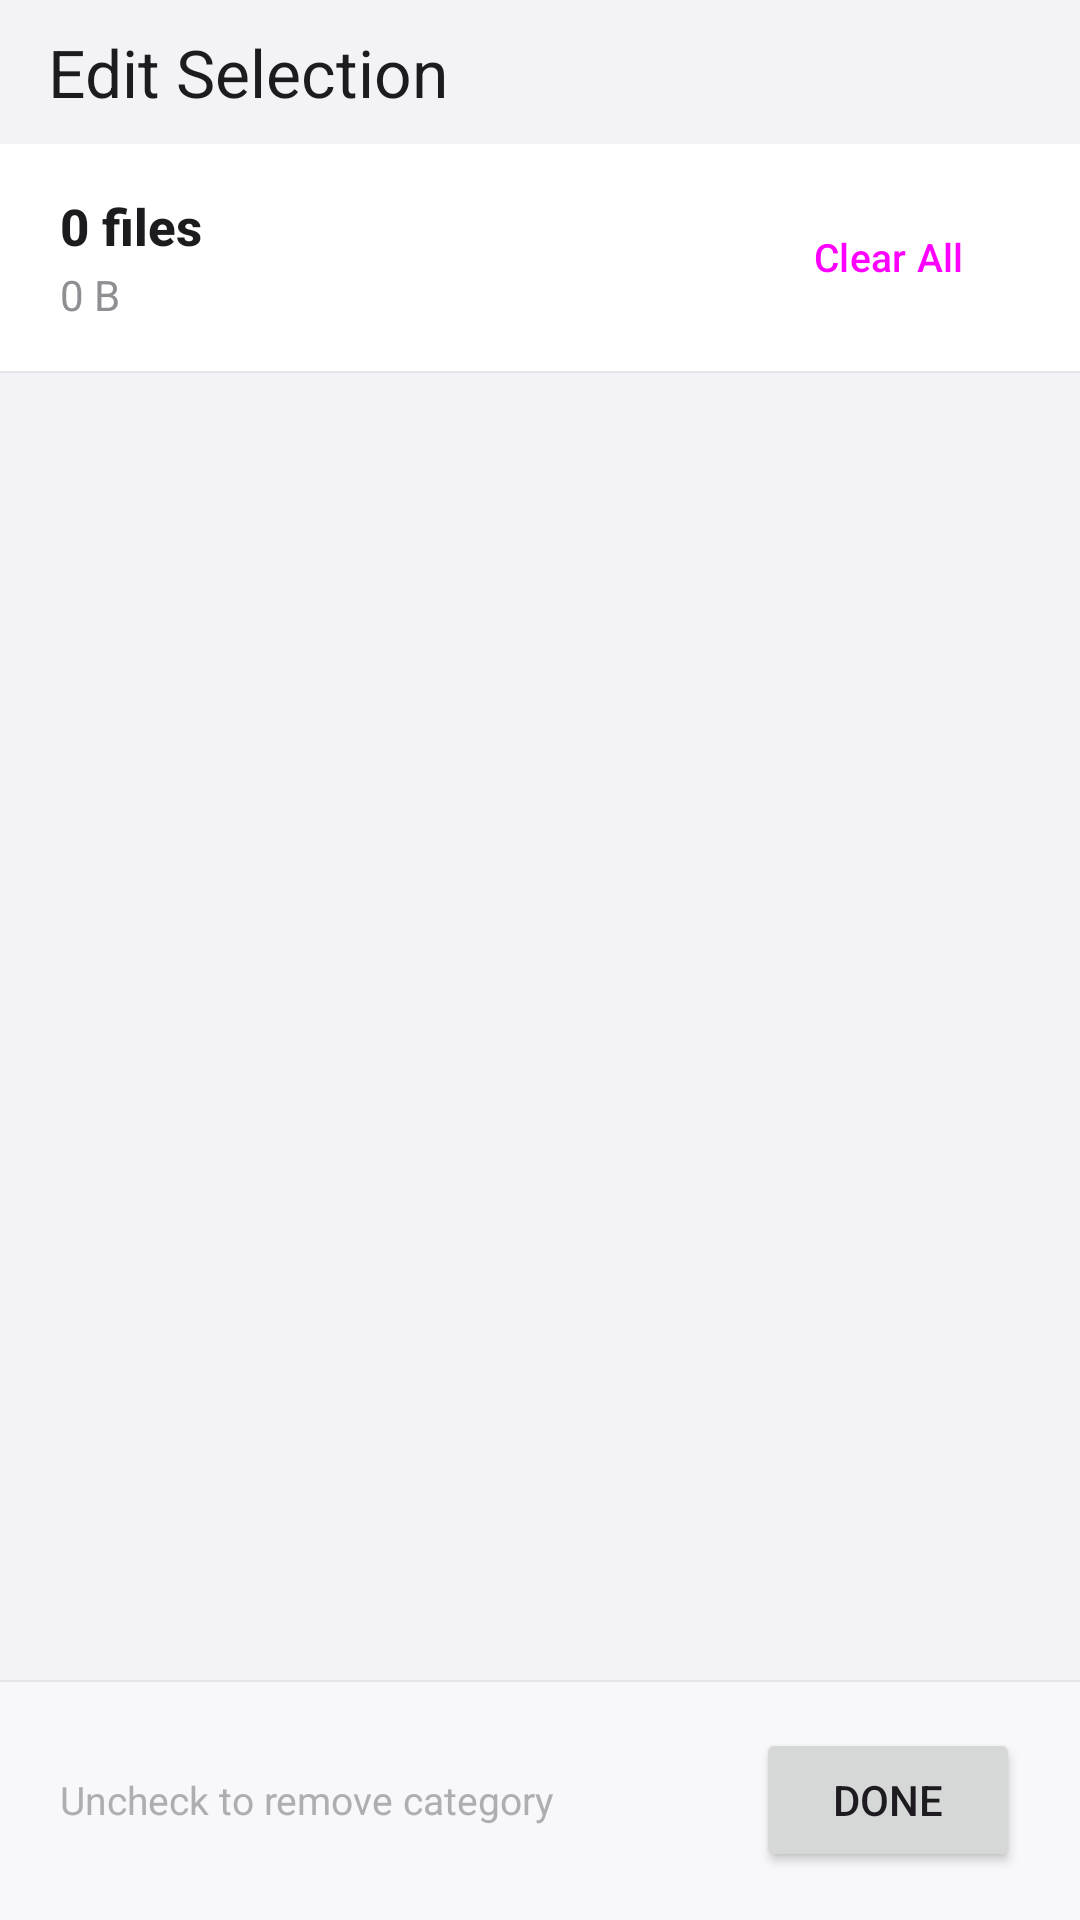

Reconstruct the res/layout file that produces this screen, plus the resources it refers to.
<!-- AndroidManifest.xml: activity theme Theme.DeCloud -->
<!-- res/layout/activity_selection.xml -->
<?xml version="1.0" encoding="utf-8"?>
<FrameLayout xmlns:android="http://schemas.android.com/apk/res/android"
    xmlns:app="http://schemas.android.com/apk/res-auto"
    android:layout_width="match_parent"
    android:layout_height="match_parent"
    android:background="@color/background">

<LinearLayout
    android:layout_width="match_parent"
    android:layout_height="match_parent"
    android:orientation="vertical"
    android:background="@color/background">

    
    <androidx.appcompat.widget.Toolbar
        android:id="@+id/toolbar"
        android:layout_width="match_parent"
        android:layout_height="@dimen/toolbar_height"
        android:background="@color/background"
        app:navigationIcon="@drawable/ic_arrow_back"
        app:title="Edit Selection"
        app:titleTextColor="@color/text_primary"
        app:navigationIconTint="@color/text_primary" />

    
    <LinearLayout
        android:layout_width="match_parent"
        android:layout_height="wrap_content"
        android:orientation="horizontal"
        android:paddingHorizontal="@dimen/space_5xl"
        android:paddingVertical="@dimen/space_3xl"
        android:background="@color/surface"
        android:gravity="center_vertical">

        <LinearLayout
            android:layout_width="0dp"
            android:layout_height="wrap_content"
            android:layout_weight="1"
            android:orientation="vertical">

            <TextView
                android:id="@+id/tvSelectionSummary"
                android:layout_width="wrap_content"
                android:layout_height="wrap_content"
                android:text="0 files"
                android:textSize="@dimen/text_heading_large"
                android:textStyle="bold"
                android:fontFamily="sans-serif-medium"
                android:textColor="@color/text_primary" />

            <TextView
                android:id="@+id/tvTotalSize"
                android:layout_width="wrap_content"
                android:layout_height="wrap_content"
                android:text="0 B"
                android:textSize="@dimen/text_body"
                android:textColor="@color/text_secondary"
                android:layout_marginTop="@dimen/space_2xs" />

        </LinearLayout>

        <Button
            android:id="@+id/btnClearAll"
            android:layout_width="wrap_content"
            android:layout_height="@dimen/icon_action"
            android:text="Clear All"
            android:textSize="@dimen/text_caption"
            style="@style/Widget.Material3.Button.TextButton" />

    </LinearLayout>

    <View
        android:layout_width="match_parent"
        android:layout_height="@dimen/stroke_hairline"
        android:background="@color/divider" />

    
    <FrameLayout
        android:layout_width="match_parent"
        android:layout_height="0dp"
        android:layout_weight="1">

        <androidx.recyclerview.widget.RecyclerView
            android:id="@+id/recyclerView"
            android:layout_width="match_parent"
            android:layout_height="match_parent"
            android:clipToPadding="false"
            android:paddingBottom="@dimen/recycler_bottom_padding" />

        <TextView
            android:id="@+id/tvEmptyState"
            android:layout_width="wrap_content"
            android:layout_height="wrap_content"
            android:layout_gravity="center"
            android:text="No items selected"
            android:textSize="@dimen/text_heading"
            android:fontFamily="sans-serif"
            android:textColor="@color/text_hint"
            android:visibility="gone" />

    </FrameLayout>

    
    <LinearLayout
        android:layout_width="match_parent"
        android:layout_height="wrap_content"
        android:orientation="horizontal"
        android:paddingHorizontal="@dimen/space_5xl"
        android:paddingVertical="@dimen/space_3xl"
        android:background="@drawable/bg_bottom_bar"
        android:gravity="center_vertical">

        <TextView
            android:layout_width="0dp"
            android:layout_height="wrap_content"
            android:layout_weight="1"
            android:text="Uncheck to remove category"
            android:textSize="@dimen/text_caption"
            android:textColor="@color/text_hint" />

        <Button
            android:id="@+id/btnContinue"
            android:layout_width="wrap_content"
            android:layout_height="@dimen/button_height_primary"
            android:text="Done"
            android:textSize="@dimen/text_body" />

    </LinearLayout>

</LinearLayout>


<FrameLayout
    android:id="@+id/loadingOverlay"
    android:layout_width="match_parent"
    android:layout_height="match_parent"
    android:background="#80000000"
    android:clickable="true"
    android:focusable="true"
    android:visibility="gone"
    android:elevation="10dp">

    <LinearLayout
        android:layout_width="wrap_content"
        android:layout_height="wrap_content"
        android:layout_gravity="center"
        android:orientation="vertical"
        android:gravity="center"
        android:padding="32dp"
        android:background="@drawable/bg_loading_card"
        android:elevation="4dp">

        <ProgressBar
            android:layout_width="48dp"
            android:layout_height="48dp"
            style="?android:attr/progressBarStyle" />

        <TextView
            android:id="@+id/tvLoadingMessage"
            android:layout_width="wrap_content"
            android:layout_height="wrap_content"
            android:layout_marginTop="16dp"
            android:text="Removing files..."
            android:textSize="@dimen/text_body"
            android:textColor="@color/text_primary" />

    </LinearLayout>

</FrameLayout>

</FrameLayout>
<!-- resources referenced by this layout -->
<resources>
  <color name="background">#F2F2F7</color>
  <color name="divider">#E5E5EA</color>
  <color name="surface">#FFFFFF</color>
  <color name="text_hint">#AEAEB2</color>
  <color name="text_primary">#1C1C1E</color>
  <color name="text_secondary">#8E8E93</color>
  <dimen name="button_height_primary">48dp</dimen>
  <dimen name="icon_action">40dp</dimen>
  <dimen name="recycler_bottom_padding">88dp</dimen>
  <dimen name="space_2xs">2dp</dimen>
  <dimen name="space_3xl">16dp</dimen>
  <dimen name="space_5xl">24dp</dimen>
  <dimen name="stroke_hairline">0.5dp</dimen>
  <dimen name="text_body">14sp</dimen>
  <dimen name="text_caption">13sp</dimen>
  <dimen name="text_heading">16sp</dimen>
  <dimen name="text_heading_large">17sp</dimen>
  <dimen name="toolbar_height">52dp</dimen>
  <!-- drawable bg_bottom_bar (drawable) -->
  <?xml version="1.0" encoding="utf-8"?>
  <layer-list xmlns:android="http://schemas.android.com/apk/res/android">
      
      <item android:bottom="0dp">
          <shape android:shape="rectangle">
              <solid android:color="@color/bottom_bar_bg" />
          </shape>
      </item>
      <item android:height="0.5dp" android:gravity="top">
          <shape android:shape="rectangle">
              <solid android:color="@color/divider" />
          </shape>
      </item>
  </layer-list>
  <!-- drawable bg_loading_card (drawable) -->
  <?xml version="1.0" encoding="utf-8"?>
  <shape xmlns:android="http://schemas.android.com/apk/res/android"
      android:shape="rectangle">
      <solid android:color="@color/surface" />
      <corners android:radius="@dimen/corner_loading_card" />
      <stroke
          android:width="0.5dp"
          android:color="@color/card_stroke" />
  </shape>
  <style name="Theme.DeCloud" parent="Theme.Material3.Light.NoActionBar">
          <item name="colorPrimary">@color/primary</item>
          <item name="colorPrimaryDark">@color/primary_dark</item>
          <item name="colorAccent">@color/accent</item>
          <item name="android:statusBarColor">@color/background</item>
          <item name="android:windowLightStatusBar">true</item>
          <item name="android:windowBackground">@color/background</item>
          <item name="android:navigationBarColor">@color/background</item>
          <item name="android:windowLightNavigationBar">true</item>
          
          <item name="materialButtonStyle">@style/Widget.DeCloud.Button</item>
          <item name="materialButtonOutlinedStyle">@style/Widget.DeCloud.Button.Outlined</item>
      </style>
  <color name="bottom_bar_bg">#F8F8FA</color>
  <dimen name="corner_loading_card">24dp</dimen>
  <color name="card_stroke">#1A000000</color>
  <color name="primary">#007AFF</color>
  <color name="primary_dark">#0056CC</color>
  <color name="accent">#FF9500</color>
  <style name="Widget.DeCloud.Button" parent="Widget.Material3.Button">
          <item name="cornerRadius">@dimen/corner_button_pill</item>
          <item name="android:paddingHorizontal">@dimen/space_5xl</item>
      </style>
  <style name="Widget.DeCloud.Button.Outlined" parent="Widget.Material3.Button.OutlinedButton">
          <item name="cornerRadius">@dimen/corner_button_pill</item>
          <item name="android:paddingHorizontal">@dimen/space_5xl</item>
          <item name="strokeColor">@color/divider</item>
      </style>
  <dimen name="corner_button_pill">24dp</dimen>
</resources>
